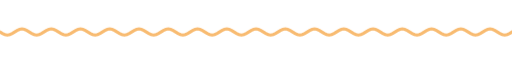
t = 0.00 s
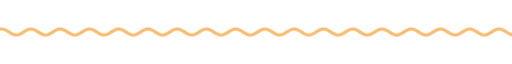
t = 1.67 s
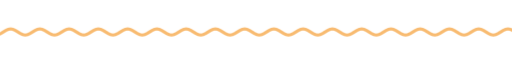
t = 3.33 s
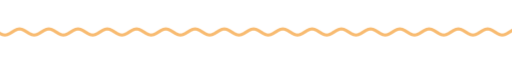
t = 5.00 s
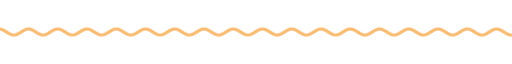
t = 6.67 s
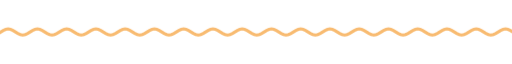
t = 8.33 s

The animated SVG that drew these frames (rendered in a browser with its animation timeline set to each time). Animation: 9 CSS @keyframes rules; frames cover the first 8.33 s, repeats indefinitely.

<svg xmlns="http://www.w3.org/2000/svg" xmlns:xlink="http://www.w3.org/1999/xlink" width="840" height="28" viewBox="0 0 840 28" role="img" aria-label="divider"><title>divider</title><style>text{font-family:G,R,'Google Sans','Segoe UI',Roboto,sans-serif;font-variation-settings:'ROND' 100}
.up{animation:up .8s cubic-bezier(.05,.7,.1,1) both}
.pop{transform-box:fill-box;transform-origin:center;animation:pop .6s cubic-bezier(.34,1.56,.64,1) both}
.fade{animation:fade .9s ease both}
.spin{transform-box:fill-box;transform-origin:center;animation:spin 40s linear infinite}
.spin-r{transform-box:fill-box;transform-origin:center;animation:spin 28s linear infinite reverse}
.bob{transform-box:fill-box;transform-origin:center;animation:bob 7s ease-in-out infinite}
.grow{transform-box:fill-box;transform-origin:left center;animation:grow 1.1s cubic-bezier(.2,0,0,1) both}
.wght{animation:wght 1.6s cubic-bezier(.2,0,0,1) .2s both}
.wave{animation:wave 2.4s linear infinite}
.blink{animation:blink 1s step-end infinite}
@keyframes blink{50%{opacity:0}}
@keyframes up{from{opacity:0;transform:translateY(14px)}to{opacity:1;transform:none}}
@keyframes pop{from{opacity:0;transform:scale(.6)}to{opacity:1;transform:scale(1)}}
@keyframes fade{from{opacity:0}to{opacity:1}}
@keyframes spin{to{transform:rotate(360deg)}}
@keyframes bob{0%,100%{transform:translateY(0) rotate(0)}50%{transform:translateY(-10px) rotate(12deg)}}
@keyframes grow{from{transform:scaleX(0)}to{transform:scaleX(1)}}
@keyframes wght{from{font-variation-settings:'ROND' 100,'wght' 400}to{font-variation-settings:'ROND' 100,'wght' 760}}
@keyframes wave{from{transform:translateX(0)}to{transform:translateX(-48px)}}
@media (prefers-reduced-motion:reduce){*{animation:none!important}}</style><clipPath id="w"><rect x="0" y="0" width="840" height="28"/></clipPath><g clip-path="url(#w)"><path class="wave" d="M0 14.0 L4 16.5 L8 18.3 L12 19.0 L16 18.3 L20 16.5 L24 14.0 L28 11.5 L32 9.7 L36 9.0 L40 9.7 L44 11.5 L48 14.0 L52 16.5 L56 18.3 L60 19.0 L64 18.3 L68 16.5 L72 14.0 L76 11.5 L80 9.7 L84 9.0 L88 9.7 L92 11.5 L96 14.0 L100 16.5 L104 18.3 L108 19.0 L112 18.3 L116 16.5 L120 14.0 L124 11.5 L128 9.7 L132 9.0 L136 9.7 L140 11.5 L144 14.0 L148 16.5 L152 18.3 L156 19.0 L160 18.3 L164 16.5 L168 14.0 L172 11.5 L176 9.7 L180 9.0 L184 9.7 L188 11.5 L192 14.0 L196 16.5 L200 18.3 L204 19.0 L208 18.3 L212 16.5 L216 14.0 L220 11.5 L224 9.7 L228 9.0 L232 9.7 L236 11.5 L240 14.0 L244 16.5 L248 18.3 L252 19.0 L256 18.3 L260 16.5 L264 14.0 L268 11.5 L272 9.7 L276 9.0 L280 9.7 L284 11.5 L288 14.0 L292 16.5 L296 18.3 L300 19.0 L304 18.3 L308 16.5 L312 14.0 L316 11.5 L320 9.7 L324 9.0 L328 9.7 L332 11.5 L336 14.0 L340 16.5 L344 18.3 L348 19.0 L352 18.3 L356 16.5 L360 14.0 L364 11.5 L368 9.7 L372 9.0 L376 9.7 L380 11.5 L384 14.0 L388 16.5 L392 18.3 L396 19.0 L400 18.3 L404 16.5 L408 14.0 L412 11.5 L416 9.7 L420 9.0 L424 9.7 L428 11.5 L432 14.0 L436 16.5 L440 18.3 L444 19.0 L448 18.3 L452 16.5 L456 14.0 L460 11.5 L464 9.7 L468 9.0 L472 9.7 L476 11.5 L480 14.0 L484 16.5 L488 18.3 L492 19.0 L496 18.3 L500 16.5 L504 14.0 L508 11.5 L512 9.7 L516 9.0 L520 9.7 L524 11.5 L528 14.0 L532 16.5 L536 18.3 L540 19.0 L544 18.3 L548 16.5 L552 14.0 L556 11.5 L560 9.7 L564 9.0 L568 9.7 L572 11.5 L576 14.0 L580 16.5 L584 18.3 L588 19.0 L592 18.3 L596 16.5 L600 14.0 L604 11.5 L608 9.7 L612 9.0 L616 9.7 L620 11.5 L624 14.0 L628 16.5 L632 18.3 L636 19.0 L640 18.3 L644 16.5 L648 14.0 L652 11.5 L656 9.7 L660 9.0 L664 9.7 L668 11.5 L672 14.0 L676 16.5 L680 18.3 L684 19.0 L688 18.3 L692 16.5 L696 14.0 L700 11.5 L704 9.7 L708 9.0 L712 9.7 L716 11.5 L720 14.0 L724 16.5 L728 18.3 L732 19.0 L736 18.3 L740 16.5 L744 14.0 L748 11.5 L752 9.7 L756 9.0 L760 9.7 L764 11.5 L768 14.0 L772 16.5 L776 18.3 L780 19.0 L784 18.3 L788 16.5 L792 14.0 L796 11.5 L800 9.7 L804 9.0 L808 9.7 L812 11.5 L816 14.0 L820 16.5 L824 18.3 L828 19.0 L832 18.3 L836 16.5 L840 14.0 L844 11.5 L848 9.7 L852 9.0 L856 9.7 L860 11.5 L864 14.0 L868 16.5 L872 18.3 L876 19.0 L880 18.3 L884 16.5 L888 14.0 L892 11.5 L896 9.7 L900 9.0 L904 9.7 L908 11.5 L912 14.0 L916 16.5 L920 18.3 L924 19.0 L928 18.3 L932 16.5 L936 14.0" fill="none" stroke="#f8bb71" stroke-width="5" stroke-linecap="round"/></g></svg>
